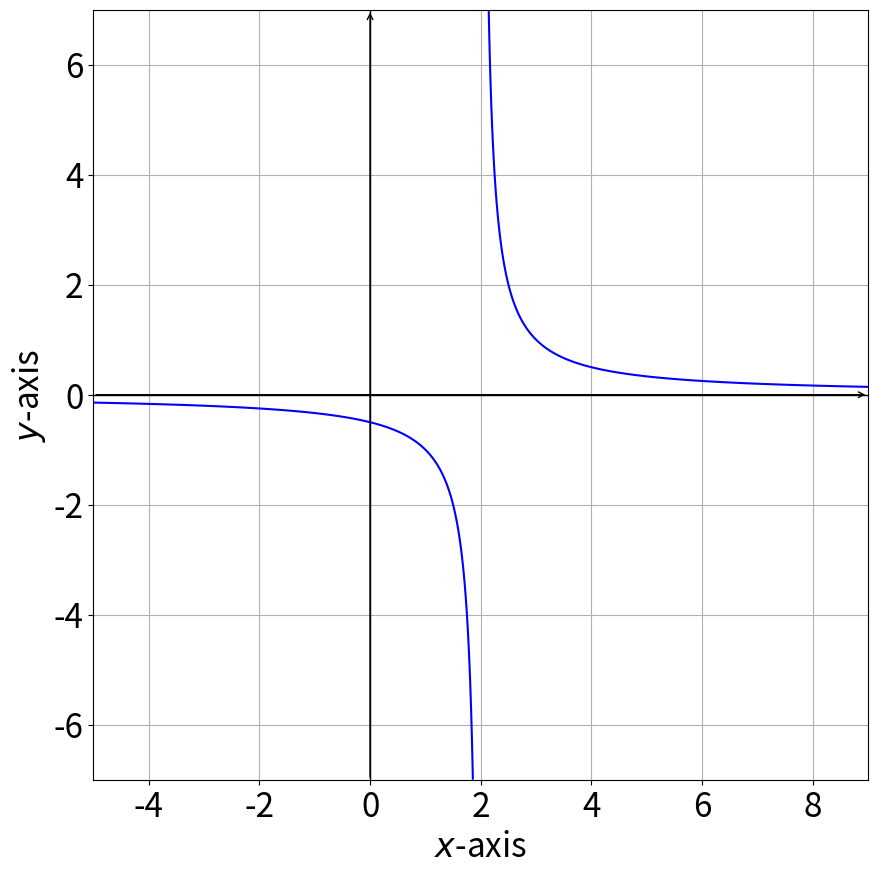

This figure's Python source:
import numpy as np
import matplotlib.pyplot as plt

def func1(x, y):
    return np.where((x < 1.9) | (x > 2.1), y - 1 / (x - 2), np.nan)

color_pool = ["blue", "blue", "blue", "blue", "lime", "slategrey", "hotpink"]

def plot_implicit_functions(functions, title, contours, labels, x_interval, y_interval, graph_name, font_size, delicacy=int(1e3)):
    colors = color_pool[:len(contours)]
    # See https://matplotlib.org/stable/gallery/color/named_colors.html

    def make_grid(alpha, beta):
        try:
            return np.meshgrid(alpha, beta)
        except np.core._exceptions._ArrayMemoryError:
            alpha_midpoint = (alpha[0] + alpha[1]) / 2
            beta_midpoint = (beta[0] + beta[1]) / 2
            grid_a = make_grid((alpha[0], alpha_midpoint), (beta[0], beta_midpoint))
            grid_b = make_grid((alpha_midpoint, alpha[1]), (beta[0], beta_midpoint))
            grid_c = make_grid((alpha_midpoint, alpha[1]), (beta_midpoint, beta[1]))
            grid_d = make_grid((alpha[0], alpha_midpoint), (beta_midpoint, beta[1]))
            return grid_a[0]+grid_b[0]+grid_c[0]+grid_d[0], grid_a[1]+grid_b[1]+grid_c[1]+grid_d[1]
        
    ratio = (y_interval[1] - y_interval[0]) / (x_interval[1] - x_interval[0])
    if ratio > 1:
        plt.figure(figsize=(10, 10 * ratio))
    else:
        plt.figure(figsize=(10 / ratio, 10))
    x = np.linspace(x_interval[0], x_interval[1], delicacy)
    y = np.linspace(y_interval[0], y_interval[1], delicacy)
    X, Y = make_grid(x, y)

    # Draw axes
    plt.axhline(0, color='black', linewidth=1)
    plt.axvline(0, color='black', linewidth=1)

    # Draw arrows on the axes
    plt.annotate('', xy=(x_interval[1], 0), xytext=(x_interval[0], 0),
                 arrowprops=dict(arrowstyle="->", color='black'))
    plt.annotate('', xy=(0, y_interval[1]), xytext=(0, y_interval[0]),
                 arrowprops=dict(arrowstyle="->", color='black'))

    for function, contour, color, label in zip(functions, contours, colors, labels):
        Z = function(X, Y)
        plt.contour(X, Y, Z, levels=[contour], colors=color)
        plt.plot([], [], color=color, label=label)

    plt.xlabel('$x$-axis', fontsize=font_size)
    plt.ylabel('$y$-axis', fontsize=font_size)
    plt.xticks(fontsize=font_size)
    plt.yticks(fontsize=font_size)
    plt.title(title, fontsize=font_size)
    plt.grid(True)
    # plt.legend(fontsize=font_size)
    plt.savefig(f"{graph_name}.png", transparent=True)


plot_implicit_functions([func1], "", [0], [""], (-5, 9), (-7, 7), "limit_reciprocal", 24)